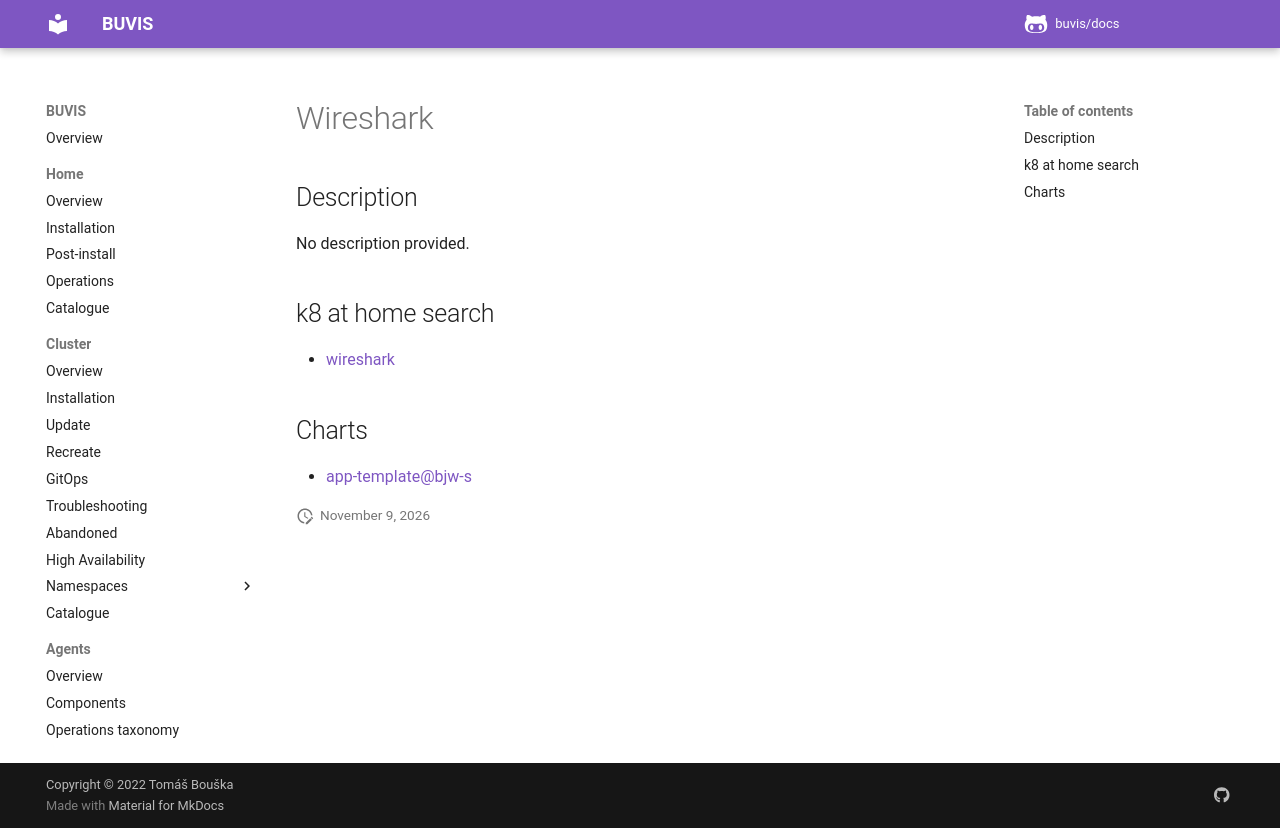

repository: buvis/docs · page: cluster/catalogue/wireshark/index.html · generator: mkdocs

# Wireshark

## Description

No description provided.

## k8 at home search

- [wireshark](https://nanne.dev/k8s-at-home-search/#/wireshark)

## Charts

- [app-template@bjw-s](https://bjw-s.github.io/helm-charts/)
